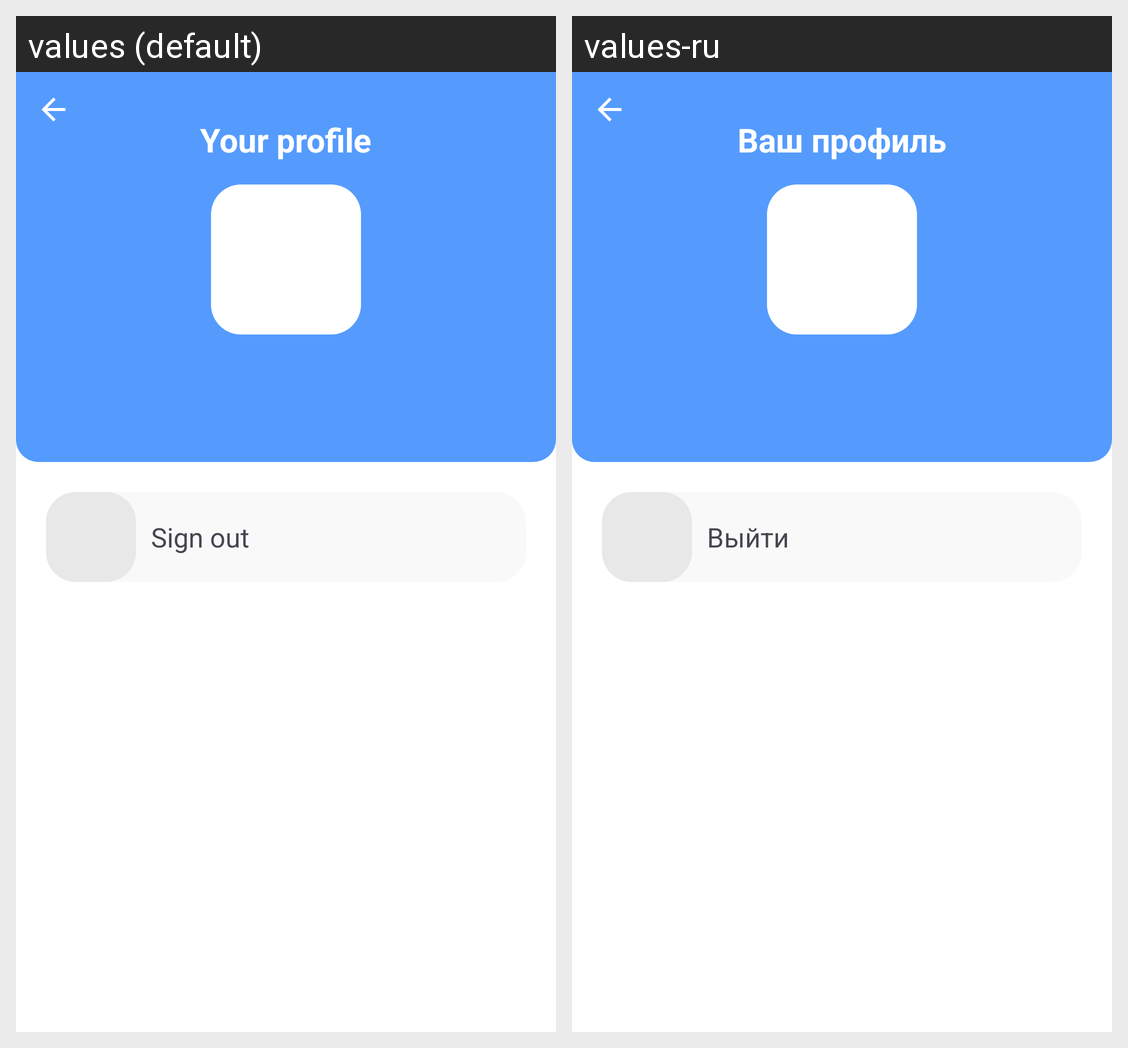

The Android screen above is rendered under two locales of the same app. Produce the string resources it draws, with the default and per-locale values.
Android screen res/layout/fragment_profile.xml rendered under 2 locales, left to right: values (default), values-ru. Device: Nexus 5 (rendered at 1080×1920; each locale shown at half size, 540×960, under a caption strip naming it); theme Theme.DiaryForStudents.
Strings drawn on this screen, with the default value and each locale's value (text and hints the layout hard-codes, and strings that could not be matched under every locale, appear in the picture but are not listed):

your_profile
  values: Your profile
  values-ru: Ваш профиль

sign_out
  values: Sign out
  values-ru: Выйти
